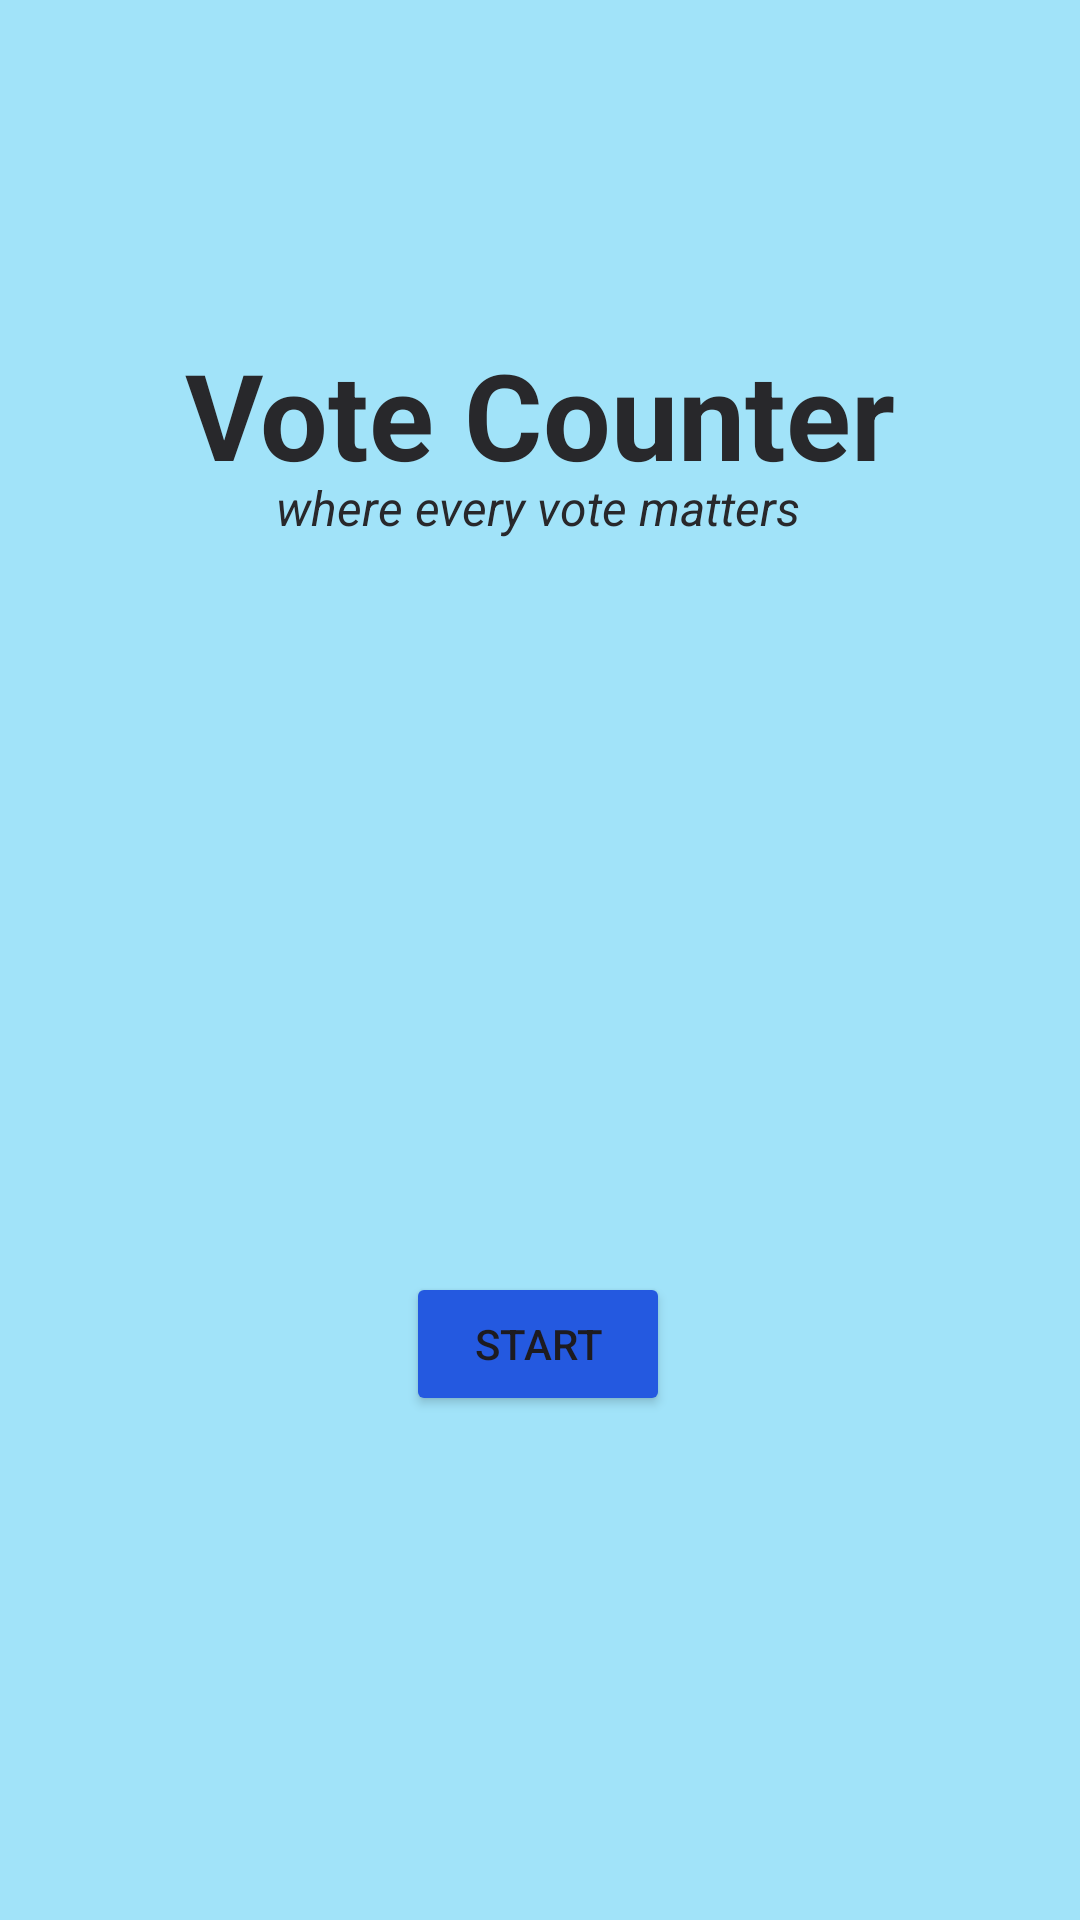

Layout XML and referenced resources for this Android screen:
<!-- AndroidManifest.xml: application theme Theme.Sabioactivity2counterapp -->
<!-- res/layout/activity_main.xml -->
<?xml version="1.0" encoding="utf-8"?>
<androidx.constraintlayout.widget.ConstraintLayout xmlns:android="http://schemas.android.com/apk/res/android"
    xmlns:app="http://schemas.android.com/apk/res-auto"
    xmlns:tools="http://schemas.android.com/tools"
    android:id="@+id/main"
    android:layout_width="match_parent"
    android:layout_height="match_parent"
    android:background="#A1E3F9"
    tools:context=".MainActivity">

    <ImageView
        android:id="@+id/voteLogo"
        android:layout_width="164dp"
        android:layout_height="153dp"
        android:src="@drawable/votingbox"
        app:layout_constraintBottom_toBottomOf="parent"
        app:layout_constraintEnd_toEndOf="parent"
        app:layout_constraintHorizontal_bias="0.497"
        app:layout_constraintStart_toStartOf="parent"
        app:layout_constraintTop_toTopOf="parent" />

    <TextView
        android:id="@+id/size"
        android:layout_width="wrap_content"
        android:layout_height="wrap_content"
        android:fontFamily="sans-serif"
        android:text="Vote Counter"
        android:textColor="#28282B"
        android:textSize="40sp"
        android:textStyle="bold"
        app:layout_constraintBottom_toBottomOf="parent"
        app:layout_constraintEnd_toEndOf="parent"
        app:layout_constraintStart_toStartOf="parent"
        app:layout_constraintTop_toTopOf="parent"
        app:layout_constraintVertical_bias="0.19" />

    <TextView
        android:id="@+id/textView3"
        android:layout_width="wrap_content"
        android:layout_height="wrap_content"
        android:text="where every vote matters"
        android:textColor="#28282B"
        android:textSize="16sp"
        android:textStyle="italic"
        app:layout_constraintBottom_toBottomOf="parent"
        app:layout_constraintEnd_toEndOf="parent"
        app:layout_constraintHorizontal_bias="0.497"
        app:layout_constraintStart_toStartOf="parent"
        app:layout_constraintTop_toTopOf="parent"
        app:layout_constraintVertical_bias="0.256" />

    <Button
        android:id="@+id/startButton"
        android:layout_width="wrap_content"
        android:layout_height="wrap_content"
        android:layout_marginBottom="168dp"
        android:backgroundTint="#2459E0"
        android:elevation="8dp"
        android:text="Start"
        android:textColorLink="#223AC3"
        app:layout_constraintBottom_toBottomOf="parent"
        app:layout_constraintEnd_toEndOf="parent"
        app:layout_constraintHorizontal_bias="0.498"
        app:layout_constraintStart_toStartOf="parent" />

</androidx.constraintlayout.widget.ConstraintLayout>
<!-- resources referenced by this layout -->
<resources>
  <style name="Theme.Sabioactivity2counterapp" parent="Base.Theme.Sabioactivity2counterapp" />
  <style name="Base.Theme.Sabioactivity2counterapp" parent="Theme.Material3.DayNight.NoActionBar">
          
          
      </style>
</resources>
